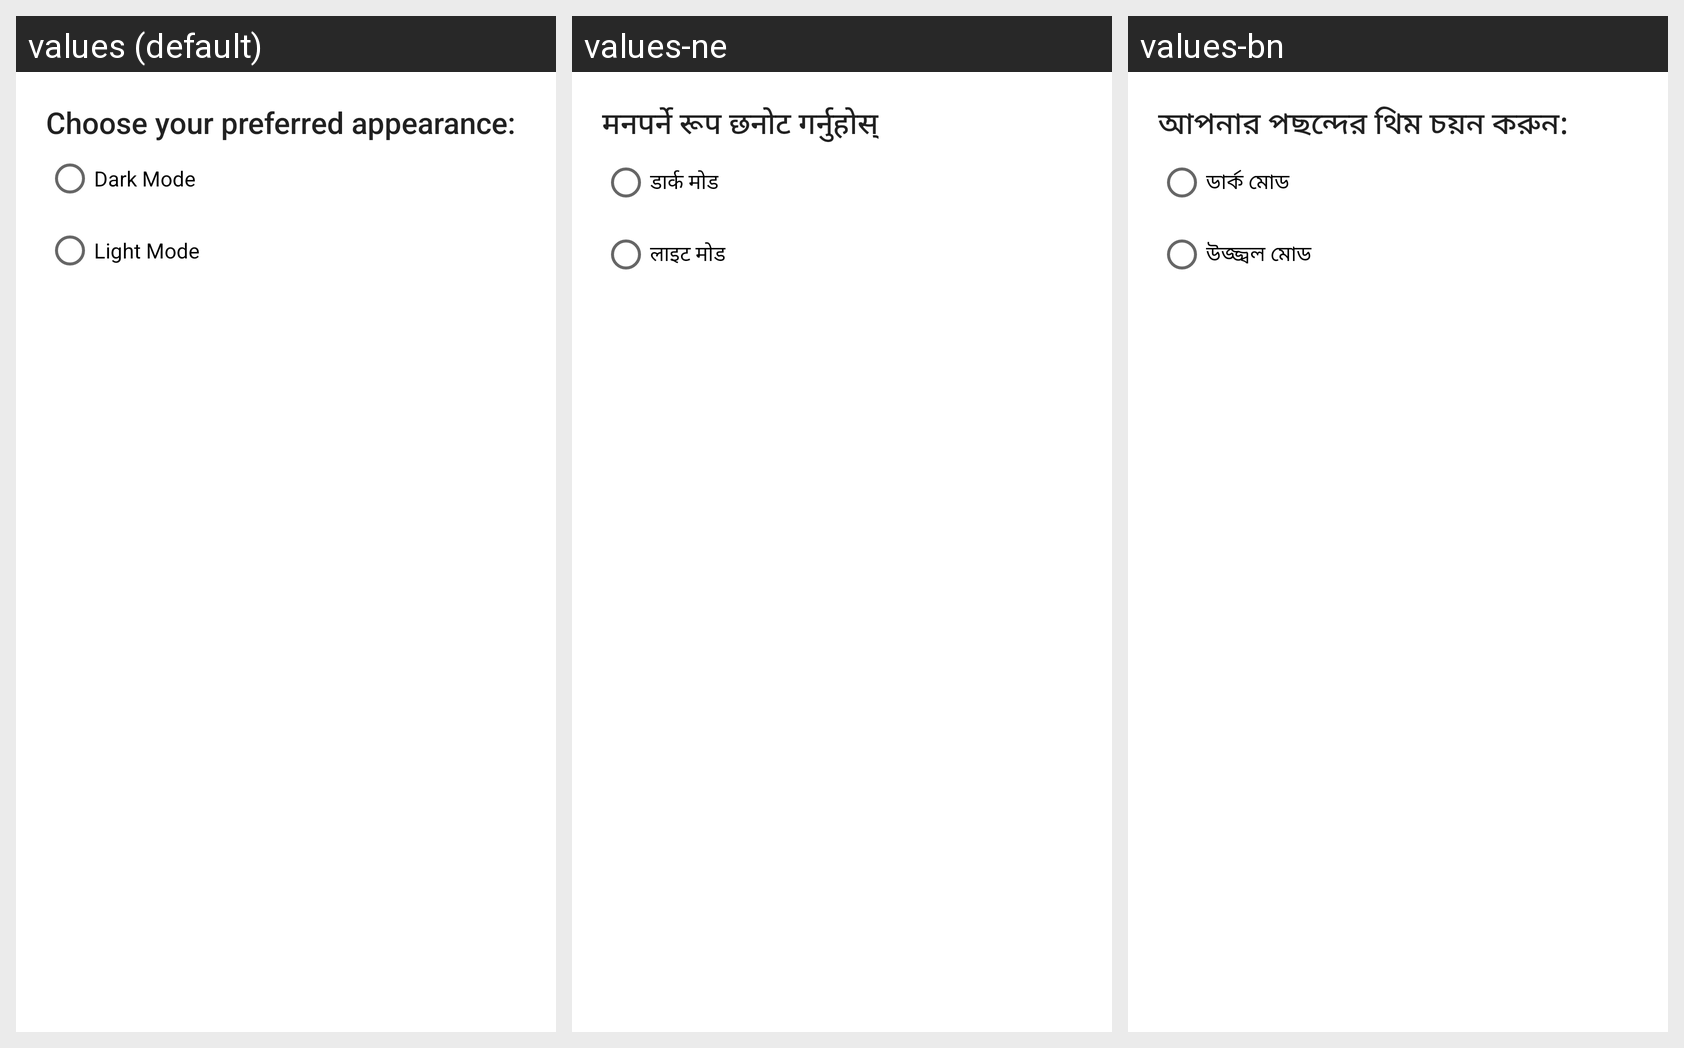

The same Android screen rendered under several of its app's locales, left to right. List the strings drawn on it with the default value and each locale's translation.
Android screen res/layout/layout_dialog_theme.xml rendered under 3 locales, left to right: values (default), values-ne, values-bn. Device: Nexus 5 (rendered at 1080×1920; each locale shown at half size, 540×960, under a caption strip naming it); theme Theme.ARKNews.
Strings drawn on this screen, with the default value and each locale's value (text and hints the layout hard-codes, and strings that could not be matched under every locale, appear in the picture but are not listed):

theme_dialog_text_message
  values: Choose your preferred appearance:
  values-ne: मनपर्ने रूप छनोट गर्नुहोस्
  values-bn: আপনার পছন্দের থিম চয়ন করুন:

dark
  values: Dark Mode
  values-ne: डार्क मोड
  values-bn: ডার্ক মোড

light
  values: Light Mode
  values-ne: लाइट मोड
  values-bn: উজ্জ্বল মোড
